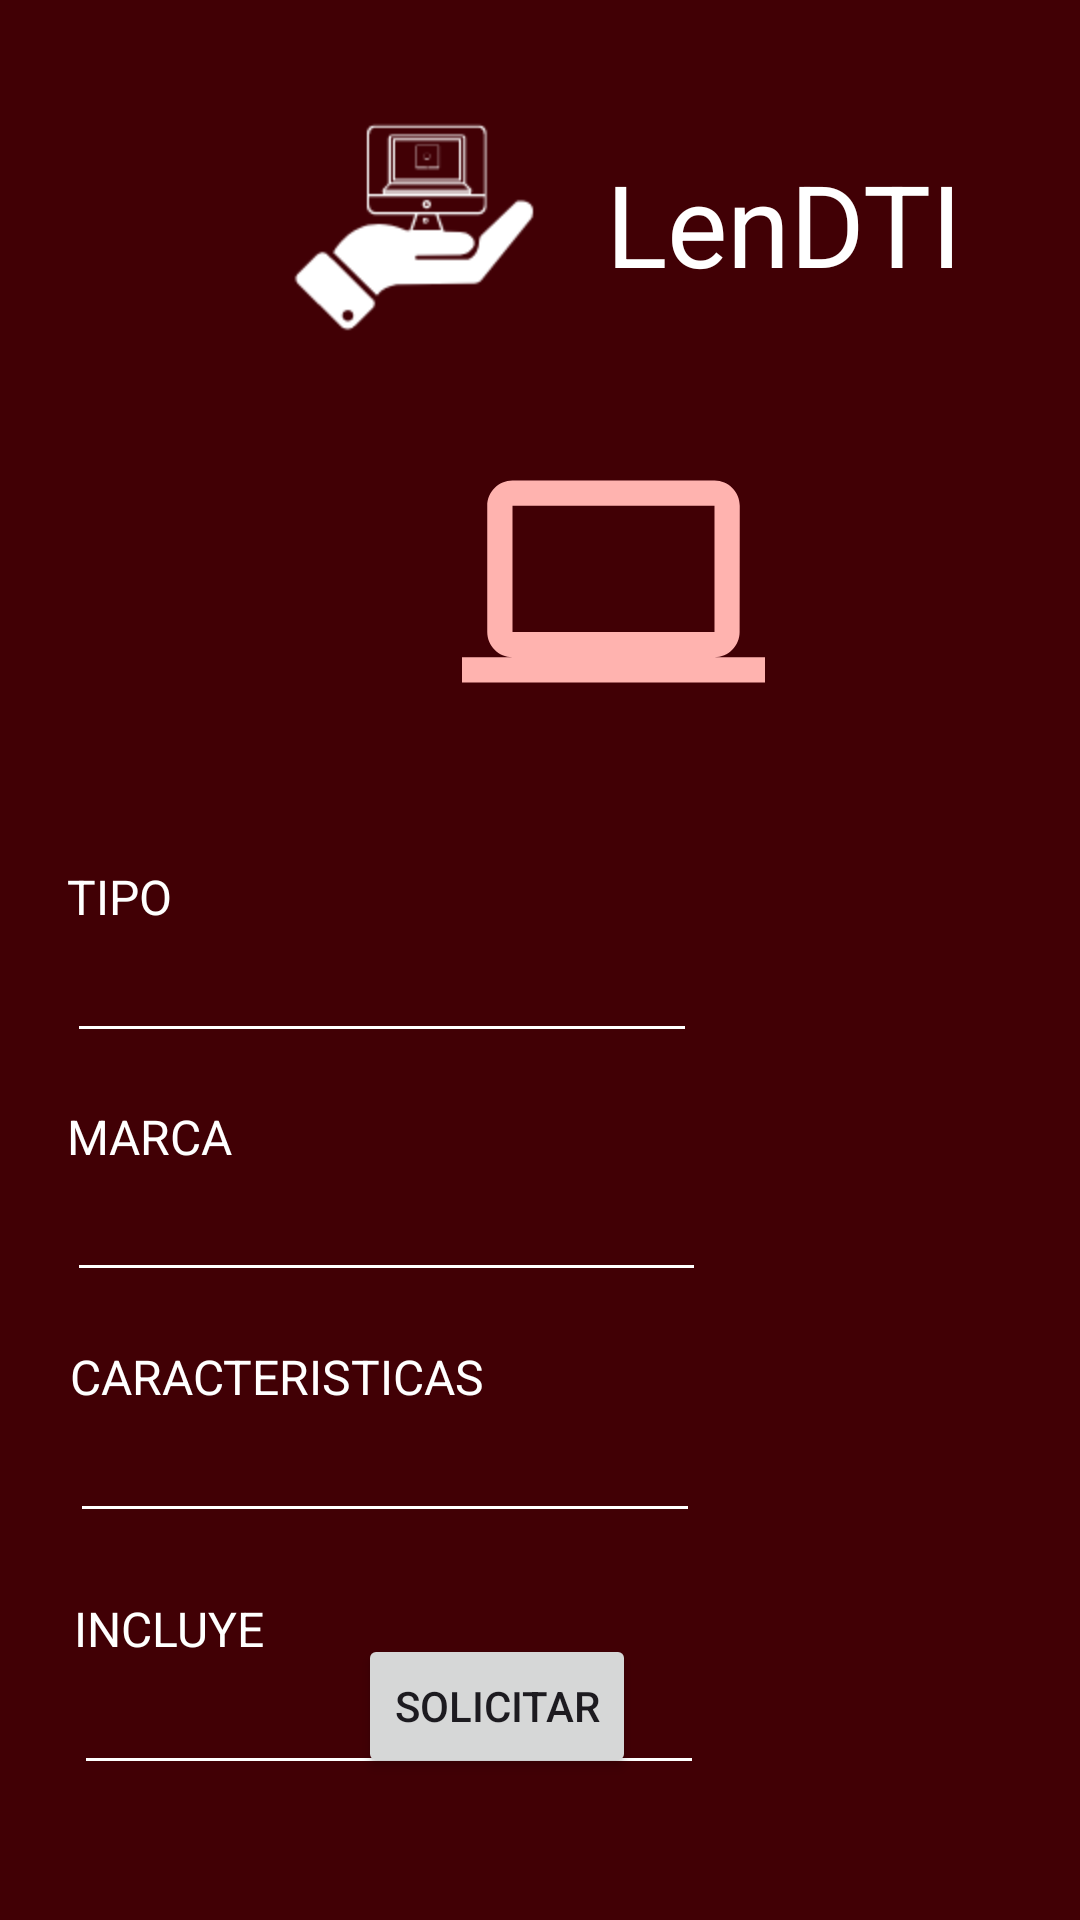

Write the Android layout XML for this screen, with the resource values it uses.
<!-- AndroidManifest.xml: application theme Theme.LenDTI -->
<!-- res/layout/activity_solicitud_devices.xml -->
<?xml version="1.0" encoding="utf-8"?>
<androidx.constraintlayout.widget.ConstraintLayout xmlns:android="http://schemas.android.com/apk/res/android"
    xmlns:app="http://schemas.android.com/apk/res-auto"
    xmlns:tools="http://schemas.android.com/tools"
    android:layout_width="match_parent"
    android:layout_height="match_parent"
    android:background="@color/md_theme_light_onBackground"
    tools:context=".Client.SolicitudDevicesActivity">

    <ImageView
        android:id="@+id/imageViewLogo2"
        android:layout_width="110dp"
        android:layout_height="100dp"
        android:layout_marginStart="84dp"
        android:layout_marginTop="28dp"
        app:layout_constraintStart_toStartOf="parent"
        app:layout_constraintTop_toTopOf="parent"
        app:srcCompat="@drawable/logo" />

    <TextView
        android:id="@+id/textViewNombre2"
        android:layout_width="wrap_content"
        android:layout_height="wrap_content"
        android:layout_marginStart="8dp"
        android:text="LenDTI"
        android:textColor="#FFFFFF"
        android:textSize="38sp"
        app:layout_constraintBottom_toBottomOf="@+id/imageViewLogo2"
        app:layout_constraintStart_toEndOf="@+id/imageViewLogo2"
        app:layout_constraintTop_toTopOf="@+id/imageViewLogo2"
        app:layout_constraintVertical_bias="0.428" />

    <ImageView
        android:id="@+id/imageView6"
        android:layout_width="146dp"
        android:layout_height="101dp"
        app:layout_constraintBottom_toBottomOf="parent"
        app:layout_constraintEnd_toEndOf="@+id/textViewNombre2"
        app:layout_constraintHorizontal_bias="0.521"
        app:layout_constraintStart_toStartOf="@+id/imageViewLogo2"
        app:layout_constraintTop_toTopOf="parent"
        app:layout_constraintVertical_bias="0.266"
        app:srcCompat="@drawable/ic_baseline_computer_24" />

    <TextView
        android:id="@+id/textView30"
        android:layout_width="wrap_content"
        android:layout_height="wrap_content"
        android:layout_marginTop="288dp"
        android:text="TIPO"
        android:textColor="#FFFFFF"
        android:textSize="16sp"
        app:layout_constraintEnd_toEndOf="parent"
        app:layout_constraintHorizontal_bias="0.069"
        app:layout_constraintStart_toStartOf="parent"
        app:layout_constraintTop_toTopOf="parent" />

    <TextView
        android:id="@+id/textView33"
        android:layout_width="wrap_content"
        android:layout_height="wrap_content"
        android:layout_marginTop="532dp"
        android:text="INCLUYE"
        android:textColor="#FFFFFF"
        android:textSize="16sp"
        app:layout_constraintEnd_toEndOf="parent"
        app:layout_constraintHorizontal_bias="0.083"
        app:layout_constraintStart_toStartOf="parent"
        app:layout_constraintTop_toTopOf="parent" />

    <TextView
        android:id="@+id/textView32"
        android:layout_width="wrap_content"
        android:layout_height="wrap_content"
        android:layout_marginTop="448dp"
        android:text="CARACTERISTICAS"
        android:textColor="#FFFFFF"
        android:textSize="16sp"
        app:layout_constraintEnd_toEndOf="parent"
        app:layout_constraintHorizontal_bias="0.105"
        app:layout_constraintStart_toStartOf="parent"
        app:layout_constraintTop_toTopOf="parent" />

    <TextView
        android:id="@+id/textView31"
        android:layout_width="wrap_content"
        android:layout_height="wrap_content"
        android:layout_marginTop="368dp"
        android:text="MARCA"
        android:textColor="#FFFFFF"
        android:textSize="16sp"
        app:layout_constraintEnd_toEndOf="parent"
        app:layout_constraintHorizontal_bias="0.073"
        app:layout_constraintStart_toStartOf="parent"
        app:layout_constraintTop_toTopOf="parent" />

    <EditText
        android:id="@+id/editTextTextPersonName5"
        android:layout_width="wrap_content"
        android:layout_height="wrap_content"
        android:backgroundTint="#FFFFFF"
        android:ems="10"
        android:inputType="textPersonName"
        android:textColor="#FFFFFF"
        app:layout_constraintBottom_toBottomOf="parent"
        app:layout_constraintEnd_toEndOf="@+id/textView30"
        app:layout_constraintHorizontal_bias="0.0"
        app:layout_constraintStart_toStartOf="@+id/textView30"
        app:layout_constraintTop_toBottomOf="@+id/textView30"
        app:layout_constraintVertical_bias="0.0" />

    <EditText
        android:id="@+id/editTextTextPersonName8"
        android:layout_width="wrap_content"
        android:layout_height="wrap_content"
        android:backgroundTint="#FFFFFF"
        android:ems="10"
        android:inputType="textPersonName"
        android:textColor="#FFFFFF"
        app:layout_constraintBottom_toBottomOf="parent"
        app:layout_constraintEnd_toEndOf="@+id/textView33"
        app:layout_constraintHorizontal_bias="0.0"
        app:layout_constraintStart_toStartOf="@+id/textView33"
        app:layout_constraintTop_toBottomOf="@+id/textView33"
        app:layout_constraintVertical_bias="0.0" />

    <EditText
        android:id="@+id/editTextTextPersonName6"
        android:layout_width="213dp"
        android:layout_height="41dp"
        android:backgroundTint="#FFFFFF"
        android:ems="10"
        android:inputType="textPersonName"
        android:textColor="#FFFFFF"
        app:layout_constraintBottom_toBottomOf="parent"
        app:layout_constraintEnd_toEndOf="@+id/textView31"
        app:layout_constraintHorizontal_bias="0.0"
        app:layout_constraintStart_toStartOf="@+id/textView31"
        app:layout_constraintTop_toBottomOf="@+id/textView31"
        app:layout_constraintVertical_bias="0.0" />

    <EditText
        android:id="@+id/editTextTextPersonName7"
        android:layout_width="wrap_content"
        android:layout_height="wrap_content"
        android:backgroundTint="#FFFFFF"
        android:ems="10"
        android:inputType="textPersonName"
        android:textColor="#FFFFFF"
        app:layout_constraintBottom_toBottomOf="parent"
        app:layout_constraintEnd_toEndOf="@+id/textView32"
        app:layout_constraintHorizontal_bias="0.0"
        app:layout_constraintStart_toStartOf="@+id/textView32"
        app:layout_constraintTop_toBottomOf="@+id/textView32"
        app:layout_constraintVertical_bias="0.0" />

    <Button
        android:id="@+id/buttonSolici"
        android:layout_width="wrap_content"
        android:layout_height="wrap_content"
        android:text="Solicitar"
        app:layout_constraintBottom_toBottomOf="parent"
        app:layout_constraintEnd_toEndOf="parent"
        app:layout_constraintHorizontal_bias="0.446"
        app:layout_constraintStart_toStartOf="parent"
        app:layout_constraintTop_toTopOf="parent"
        app:layout_constraintVertical_bias="0.92" />
</androidx.constraintlayout.widget.ConstraintLayout>
<!-- resources referenced by this layout -->
<resources>
  <color name="md_theme_light_onBackground">#410005</color>
  <!-- drawable ic_baseline_computer_24 (drawable) -->
  <vector android:height="24dp" android:tint="#FFB3AF"
      android:viewportHeight="24" android:viewportWidth="24"
      android:width="24dp" xmlns:android="http://schemas.android.com/apk/res/android">
      <path android:fillColor="@android:color/white" android:pathData="M20,18c1.1,0 1.99,-0.9 1.99,-2L22,6c0,-1.1 -0.9,-2 -2,-2H4c-1.1,0 -2,0.9 -2,2v10c0,1.1 0.9,2 2,2H0v2h24v-2h-4zM4,6h16v10H4V6z"/>
  </vector>
  <color name="md_theme_light_primary">#BC1127</color>
  <color name="md_theme_light_onPrimary">#FFFFFF</color>
  <color name="md_theme_light_primaryContainer">#FFDAD8</color>
  <color name="md_theme_light_onPrimaryContainer">#410006</color>
  <color name="md_theme_light_secondary">#805600</color>
  <color name="md_theme_light_onSecondary">#FFFFFF</color>
  <color name="md_theme_light_secondaryContainer">#FFDDB0</color>
  <color name="md_theme_light_onSecondaryContainer">#291800</color>
  <color name="md_theme_light_tertiary">#626200</color>
  <color name="md_theme_light_onTertiary">#FFFFFF</color>
  <color name="md_theme_light_tertiaryContainer">#E9E951</color>
  <color name="md_theme_light_onTertiaryContainer">#1D1D00</color>
  <color name="md_theme_light_error">#BA1A1A</color>
  <color name="md_theme_light_errorContainer">#FFDAD6</color>
  <color name="md_theme_light_onError">#FFFFFF</color>
  <color name="md_theme_light_onErrorContainer">#410002</color>
  <color name="md_theme_light_background">#FFFBFF</color>
  <color name="md_theme_light_surface">#FFFBFF</color>
  <color name="md_theme_light_onSurface">#FFDDB0</color>
  <color name="md_theme_light_surfaceVariant">#F4DDDC</color>
  <color name="md_theme_light_onSurfaceVariant">#534342</color>
  <color name="md_theme_light_outline">#857372</color>
  <color name="md_theme_light_inverseOnSurface">#FFEDEB</color>
  <color name="md_theme_light_inverseSurface">#5F1416</color>
  <color name="md_theme_light_inversePrimary">#FFB3AF</color>
</resources>
